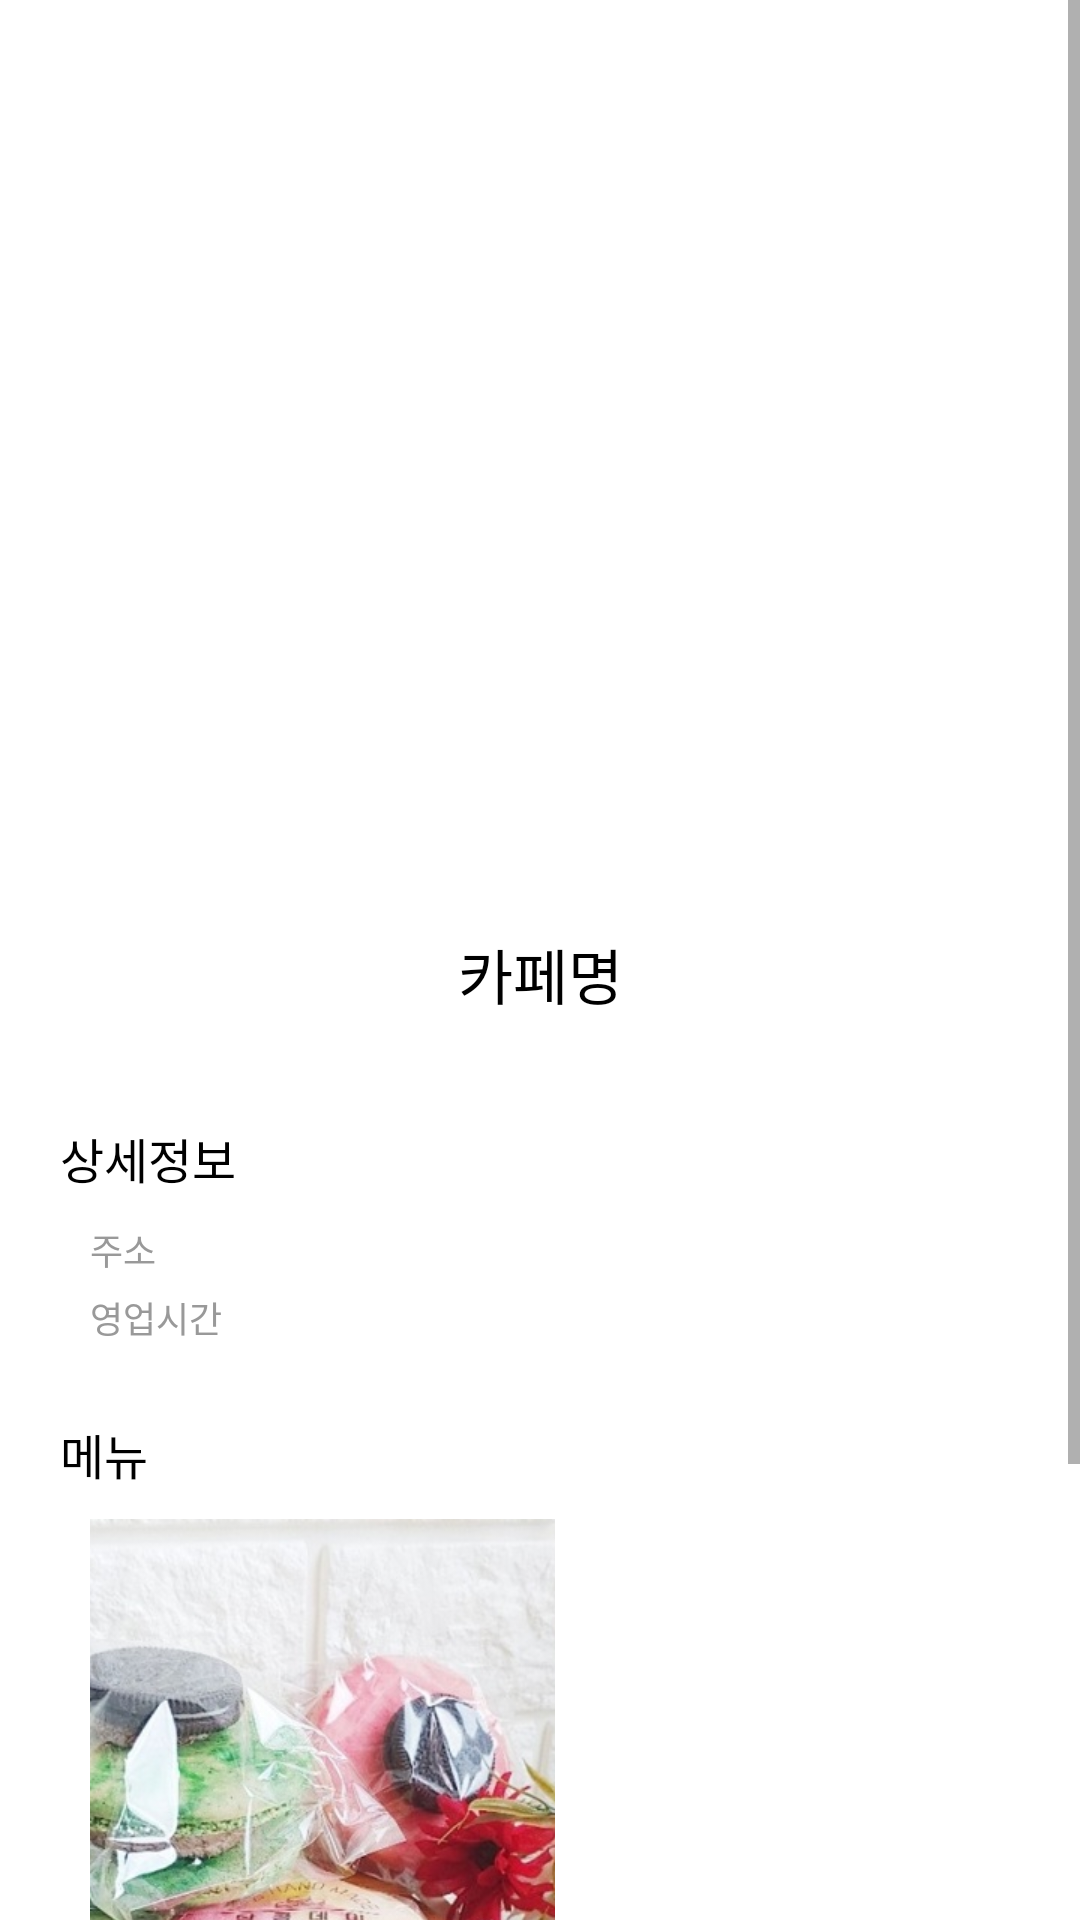

Reconstruct the res/layout file that produces this screen, plus the resources it refers to.
<!-- AndroidManifest.xml: application theme Theme.MacaronAgainToay -->
<!-- res/layout/activity_cafe_detail.xml -->
<?xml version="1.0" encoding="utf-8"?>
<androidx.constraintlayout.widget.ConstraintLayout xmlns:android="http://schemas.android.com/apk/res/android"
    android:layout_width="match_parent"
    android:layout_height="match_parent"
    xmlns:app="http://schemas.android.com/apk/res-auto">

    <ScrollView
        android:layout_width="match_parent"
        android:layout_height="0dp"
        android:fillViewport="true"
        app:layout_constraintStart_toStartOf="parent"
        app:layout_constraintEnd_toEndOf="parent"
        app:layout_constraintTop_toTopOf="parent"
        app:layout_constraintBottom_toBottomOf="parent"
        >

        <androidx.appcompat.widget.LinearLayoutCompat
            android:layout_width="match_parent"
            android:layout_height="wrap_content"
            android:orientation="vertical"
            >
            <ImageView
                android:layout_width="match_parent"
                android:layout_height="300dp"
                android:scaleType="centerCrop"
                android:src="@drawable/jakga"
                />

            <androidx.appcompat.widget.LinearLayoutCompat
                android:layout_width="match_parent"
                android:layout_height="match_parent"
                android:orientation="vertical"
                android:padding="10dp"
                >

                <androidx.appcompat.widget.LinearLayoutCompat
                    android:layout_width="match_parent"
                    android:layout_height="wrap_content"
                    android:paddingBottom="15dp"
                    android:background="@drawable/underline_title"
                    android:orientation="vertical"
                    >

                    <TextView
                        android:layout_width="match_parent"
                        android:layout_height="wrap_content"
                        android:text="카페명"
                        android:textSize="20dp"
                        android:layout_marginBottom="10dp"
                        android:textColor="@color/black"
                        android:gravity="center"
                        />



                </androidx.appcompat.widget.LinearLayoutCompat>

                <androidx.appcompat.widget.LinearLayoutCompat
                    android:layout_width="match_parent"
                    android:layout_height="wrap_content"
                    android:orientation="vertical"
                    android:background="@drawable/underline_title"
                    android:paddingBottom="15dp"
                    >

                    <TextView
                        android:layout_width="match_parent"
                        android:layout_height="wrap_content"
                        android:text="상세정보"
                        android:textSize="16dp"
                        android:textColor="@color/black"
                        android:layout_margin="10dp"
                        />

                    <TextView
                        android:layout_width="wrap_content"
                        android:layout_height="wrap_content"
                        android:text="주소"
                        android:textSize="12dp"
                        android:textColor="@color/gray"
                        android:layout_marginStart="20dp"
                        android:layout_marginBottom="5dp"
                        />

                    <TextView
                        android:layout_width="wrap_content"
                        android:layout_height="wrap_content"
                        android:text="영업시간"
                        android:textSize="12dp"
                        android:textColor="@color/gray"
                        android:layout_marginStart="20dp"
                        />


                </androidx.appcompat.widget.LinearLayoutCompat>


                <androidx.appcompat.widget.LinearLayoutCompat
                    android:layout_width="match_parent"
                    android:layout_height="wrap_content"
                    android:orientation="vertical"
                    android:background="@drawable/underline_title"
                    android:paddingBottom="15dp"
                    >

                    <TextView
                        android:layout_width="match_parent"
                        android:layout_height="wrap_content"
                        android:text="메뉴"
                        android:textSize="16dp"
                        android:textColor="@color/black"
                        android:layout_margin="10dp"
                        />

                    <androidx.appcompat.widget.LinearLayoutCompat
                        android:layout_width="match_parent"
                        android:layout_height="wrap_content"
                        android:orientation="horizontal"
                        android:weightSum="2"
                        >

                        <ImageView
                            android:layout_width="0dp"
                            android:layout_height="match_parent"
                            android:layout_weight="1"
                            android:layout_marginStart="20dp"
                            android:scaleType="centerCrop"
                            android:src="@drawable/dalkom"
                            android:layout_marginEnd="10dp"
                            />

                        <androidx.recyclerview.widget.RecyclerView
                            android:layout_width="0dp"
                            android:layout_height="match_parent"
                            android:layout_weight="1"
                            />

                    </androidx.appcompat.widget.LinearLayoutCompat>

                </androidx.appcompat.widget.LinearLayoutCompat>


                <androidx.appcompat.widget.LinearLayoutCompat
                    android:layout_width="match_parent"
                    android:layout_height="wrap_content"
                    android:orientation="vertical"
                    android:background="@drawable/underline_title"
                    android:paddingBottom="15dp"
                    >

                    <TextView
                        android:layout_width="match_parent"
                        android:layout_height="wrap_content"
                        android:text="댓글"
                        android:textSize="16dp"
                        android:textColor="@color/black"
                        android:layout_margin="10dp"
                        />

                    <androidx.recyclerview.widget.RecyclerView
                        android:layout_width="match_parent"
                        android:layout_height="wrap_content"
                        android:layout_marginStart="20dp"
                        />


                </androidx.appcompat.widget.LinearLayoutCompat>


            </androidx.appcompat.widget.LinearLayoutCompat>



        </androidx.appcompat.widget.LinearLayoutCompat>




    </ScrollView>



</androidx.constraintlayout.widget.ConstraintLayout>
<!-- resources referenced by this layout -->
<resources>
  <color name="black">#FF000000</color>
  <color name="gray">#999999</color>
  <!-- drawable dalkom: png bitmap (drawable-xhdpi, 856517 bytes) -->
  <style name="Theme.MacaronAgainToay" parent="Theme.MaterialComponents.Light.NoActionBar">
          
          <item name="colorPrimary">#CEE4FF</item>
          <item name="colorPrimaryVariant">#FFFFFF</item>  
          <item name="colorOnPrimary">@color/white</item>
  
          
          <item name="colorSecondary">@color/teal_200</item>
          <item name="colorSecondaryVariant">@color/teal_700</item>
          <item name="colorOnSecondary">@color/black</item>
          
          <item name="android:statusBarColor" tools:targetApi="l">#F4F4F4</item>
          
          <item name="windowNoTitle">true</item>
          
          <item name="android:windowLightStatusBar">true</item>
          <item name="android:windowTranslucentStatus">false</item>
          <item name="android:windowTranslucentNavigation">false</item>
      </style>
  <color name="white">#FFFFFFFF</color>
  <color name="teal_200">#FF03DAC5</color>
  <color name="teal_700">#FF018786</color>
</resources>
